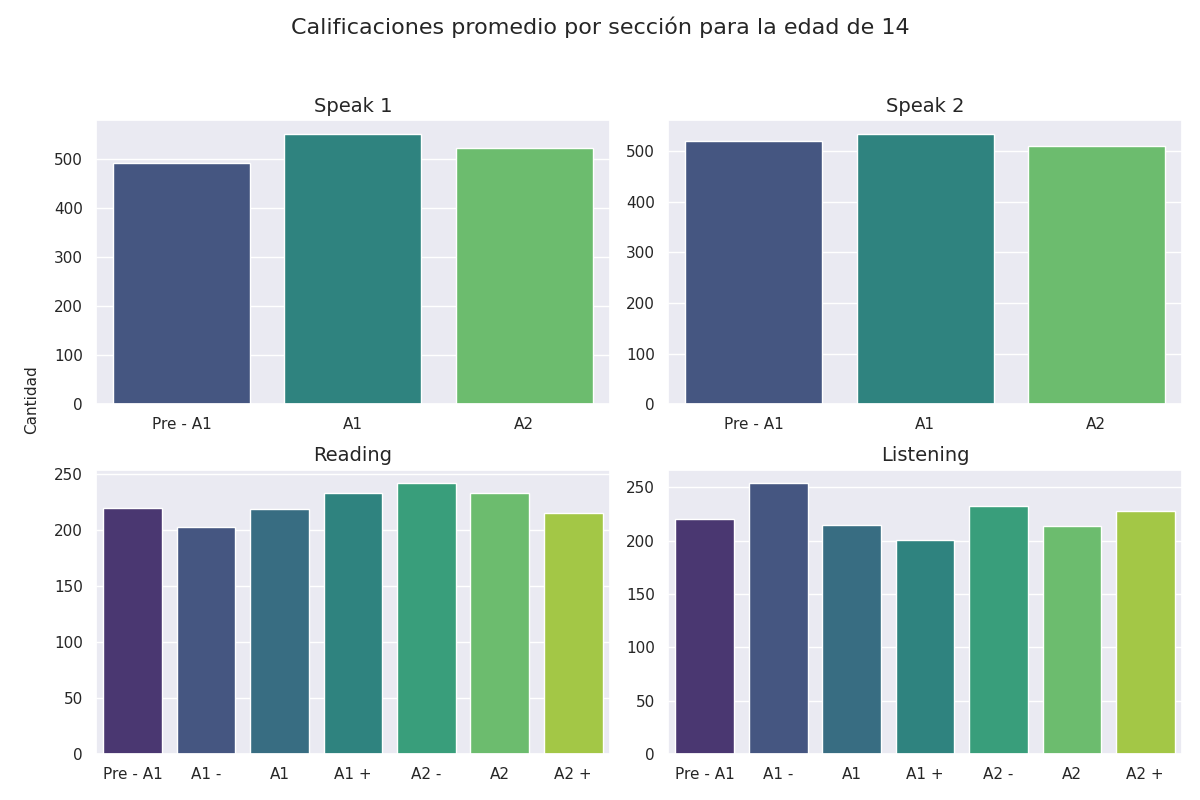

The data file committed next to this chart (first rows):
seccion, calificacion, cantidad
speak 1, Pre - A1, 492
speak 1, A1, 551
speak 1, A2, 522
speak 2, Pre - A1, 520
speak 2, A1, 535
speak 2, A2, 510
reading, Pre - A1, 220
reading, A1 -, 203
reading, A1, 219
reading, A1 +, 233
reading, A2 -, 242
reading, A2, 233
reading, A2 +, 215
listening, Pre - A1, 220
listening, A1 -, 254
listening, A1, 215
listening, A1 +, 201
listening, A2 -, 233
listening, A2, 214
listening, A2 +, 228
